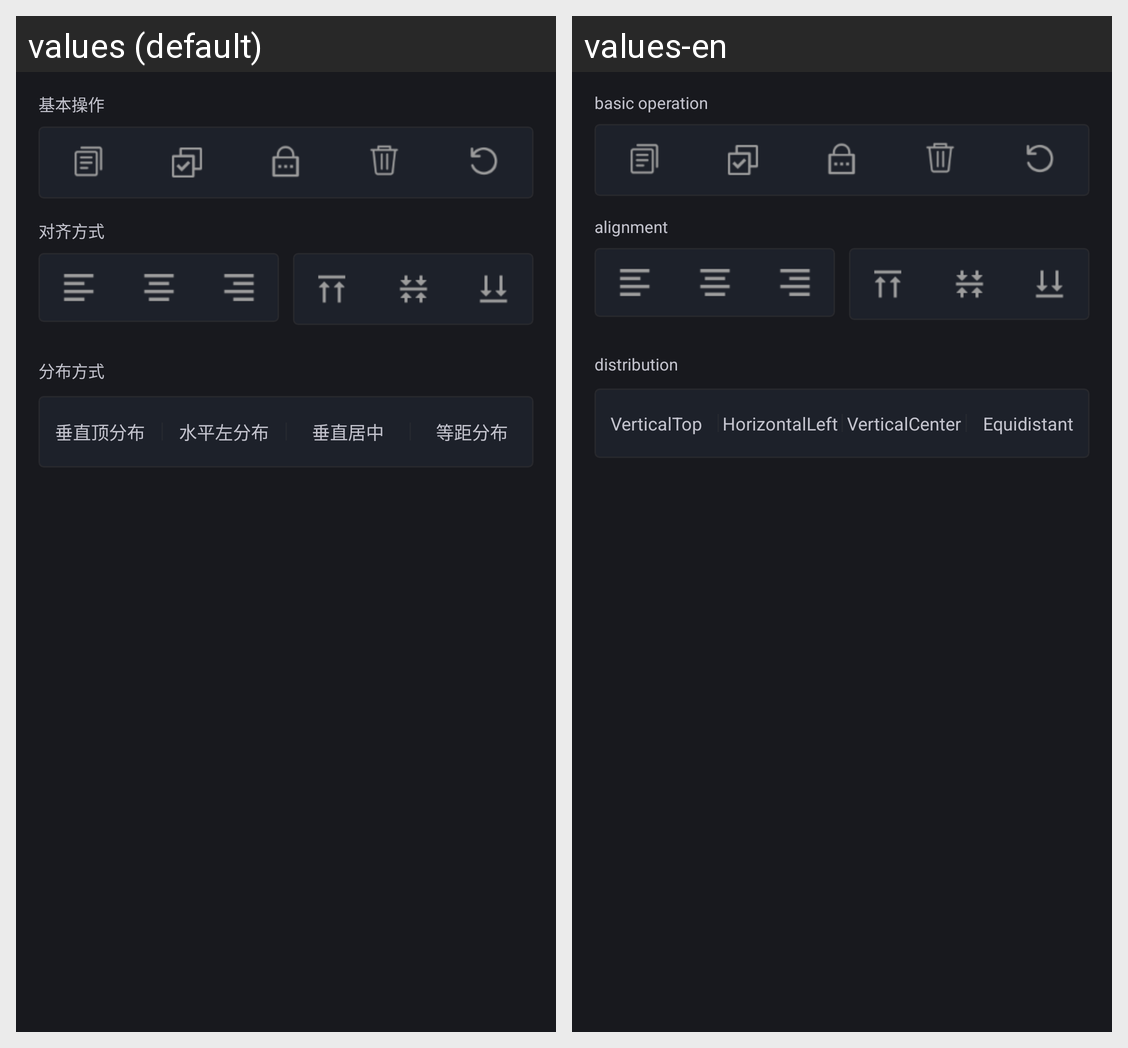

The same Android screen rendered under two of its app's locales, left to right. List the strings drawn on it with the default value and each locale's translation.
Android screen res/layout/edit_func_ope_fragment.xml rendered under 2 locales, left to right: values (default), values-en. Device: Nexus 5 (rendered at 1080×1920; each locale shown at half size, 540×960, under a caption strip naming it); theme Theme.Printer.
Strings drawn on this screen, with the default value and each locale's value (text and hints the layout hard-codes, and strings that could not be matched under every locale, appear in the picture but are not listed):

basic_operation
  values: 基本操作
  values-en: basic operation

alignment
  values: 对齐方式
  values-en: alignment

distribution
  values: 分布方式
  values-en: distribution

vertical_top_distribution
  values: 垂直顶分布
  values-en: VerticalTop

horizontal_left_distribution
  values: 水平左分布
  values-en: HorizontalLeft

vertical_center_distribution
  values: 垂直居中
  values-en: VerticalCenter

equidistant_distribution
  values: 等距分布
  values-en: Equidistant
